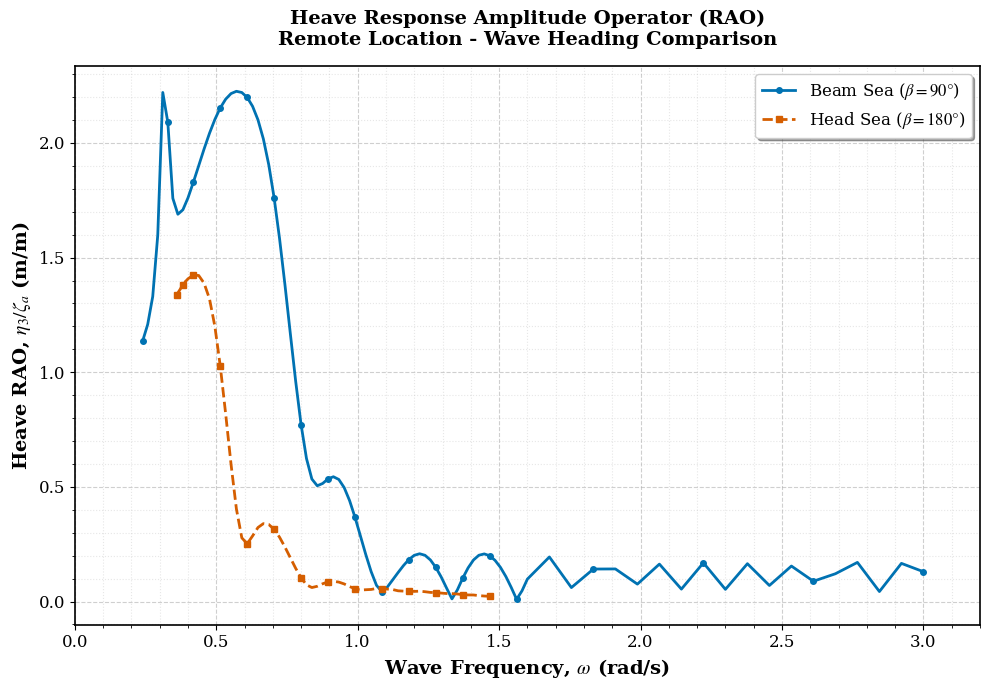
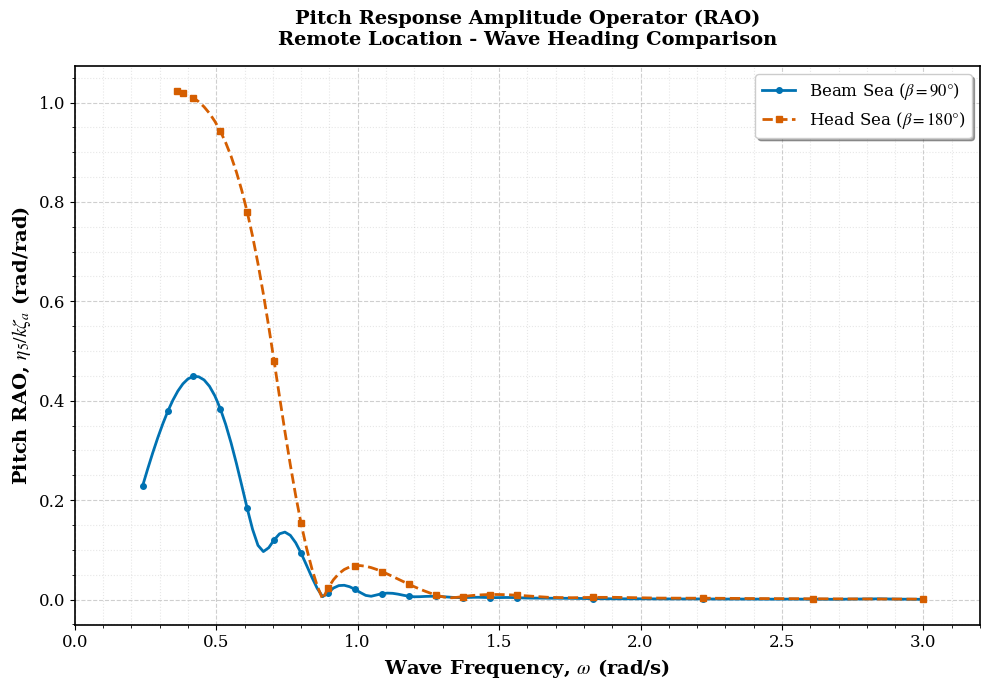
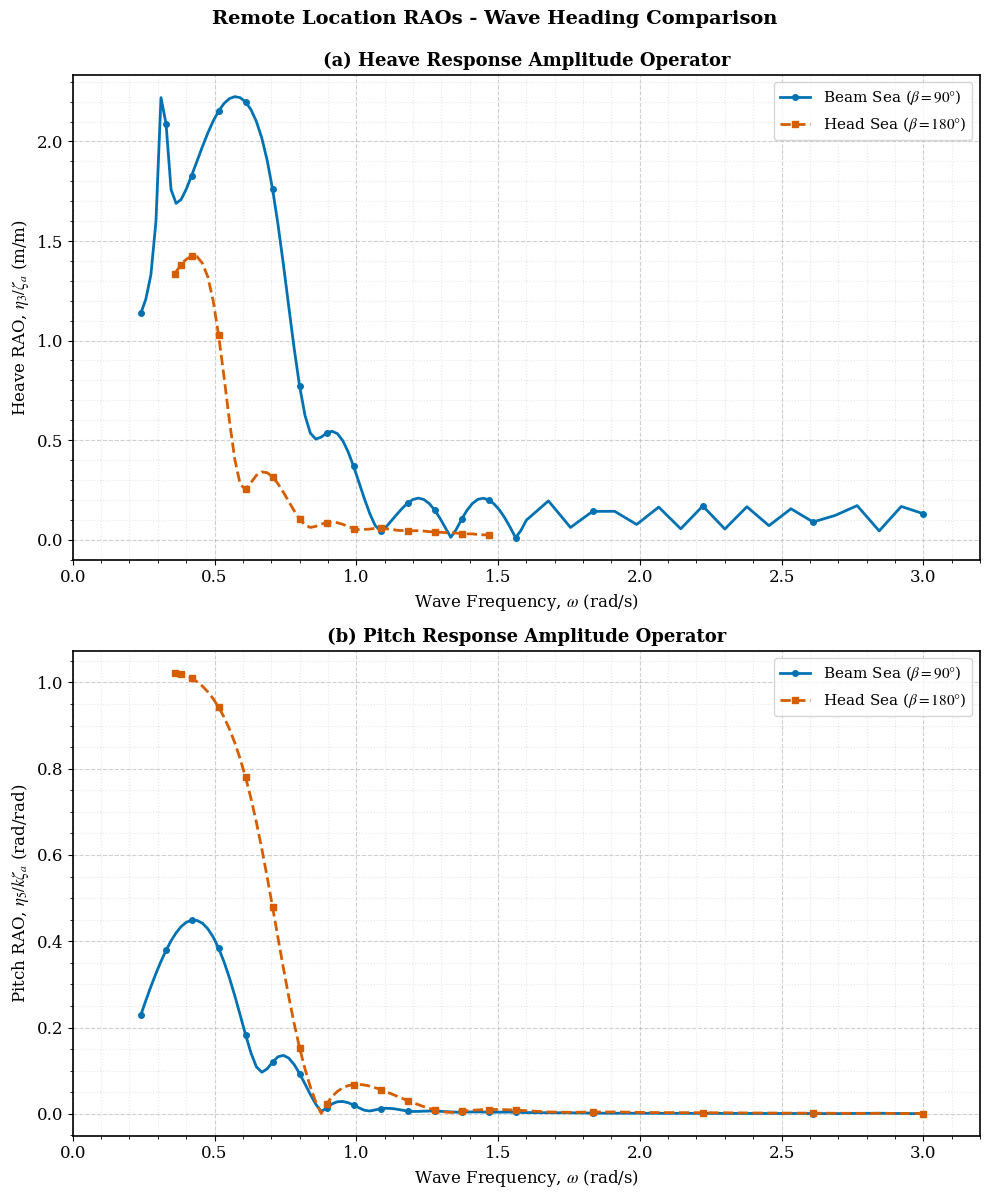

These figures' Python source, in order:
# -*- coding: utf-8 -*-
"""
Remote Location RAO Comparison Plots - Maxsurf Motion
90° vs 180° Wave Heading Comparison
Academic Standard Visualization
Heave & Pitch RAOs Only
"""

import numpy as np
import matplotlib.pyplot as plt
from matplotlib import rcParams
import warnings
warnings.filterwarnings('ignore')

# ============================================================================
# Akademik Standart Grafik Ayarları
# ============================================================================
rcParams['figure.figsize'] = (10, 7)
rcParams['axes.labelsize'] = 14
rcParams['axes.titlesize'] = 16
rcParams['xtick.labelsize'] = 12
rcParams['ytick.labelsize'] = 12
rcParams['legend.fontsize'] = 12
rcParams['font.family'] = 'serif'
rcParams['font.serif'] = ['Times New Roman', 'DejaVu Serif', 'STIX']
rcParams['mathtext.fontset'] = 'stix'
rcParams['axes.grid'] = True
rcParams['grid.alpha'] = 0.3
rcParams['grid.linestyle'] = '--'
rcParams['savefig.dpi'] = 300
rcParams['savefig.bbox'] = 'tight'
rcParams['axes.linewidth'] = 1.2
rcParams['lines.linewidth'] = 1.8

# ============================================================================
# Akademik Standart Renk Paleti (ColorBrewer + Nature/Science standartları)
# Renk körlüğü dostu ve basılı yayınlarda da net görünen renkler
# ============================================================================
COLOR_90 = '#0072B2'    # Koyu mavi (90 derece için)
COLOR_180 = '#D55E00'   # Koyu turuncu-kırmızı (180 derece için)
LINESTYLE_90 = '-'      # Solid line
LINESTYLE_180 = '--'    # Dashed line
MARKER_90 = 'o'         # Circle marker
MARKER_180 = 's'        # Square marker
MARKERSIZE = 4
MARKEVERY = 5

# ============================================================================
# Veri Tanımlamaları
# ============================================================================

# 90 Derece Dalga Açısı Verileri
data_90_raw = """0,240000	0,016922	0,240000	0,171025	0,240000	1,136539	0,240000	2,314603	0,240000	0,229022	0,240000	0,000000
0,257778	0,022406	0,257778	0,245834	0,257778	1,208619	0,257778	2,883975	0,257778	0,262857	0,257778	0,000000
0,275556	0,028744	0,275556	0,378118	0,275556	1,330226	0,275556	3,881944	0,275556	0,295099	0,275556	0,000000
0,293333	0,035920	0,293333	0,652433	0,293333	1,598228	0,293333	5,910890	0,293333	0,325430	0,293333	0,000000
0,311111	0,043889	0,311111	1,192762	0,311111	2,220150	0,311111	9,606443	0,311111	0,353477	0,311111	0,000000
0,328889	0,052565	0,328889	1,062374	0,328889	2,090224	0,328889	7,656301	0,328889	0,378822	0,328889	0,000000
0,346667	0,061821	0,346667	0,678761	0,346667	1,758431	0,346667	4,402839	0,346667	0,401009	0,346667	0,000000
0,364444	0,071487	0,364444	0,494014	0,364444	1,689055	0,364444	2,899455	0,364444	0,419567	0,364444	0,000000
0,382222	0,081341	0,382222	0,396041	0,382222	1,708596	0,382222	2,113239	0,382222	0,434028	0,382222	0,000000
0,400000	0,091119	0,400000	0,336735	0,400000	1,759836	0,400000	1,640623	0,400000	0,443946	0,400000	0,000000
0,419048	0,101157	0,419048	0,295040	0,419048	1,828178	0,419048	1,309768	0,419048	0,449066	0,419048	0,000000
0,438095	0,110354	0,438095	0,266103	0,438095	1,900729	0,438095	1,080817	0,438095	0,448222	0,438095	0,000000
0,457143	0,118457	0,457143	0,244931	0,457143	1,973747	0,457143	0,913649	0,457143	0,441873	0,457143	0,000000
0,476190	0,124823	0,476190	0,228820	0,476190	2,041983	0,476190	0,786633	0,476190	0,429114	0,476190	0,000000
0,495238	0,128957	0,495238	0,216183	0,495238	2,102435	0,495238	0,687122	0,495238	0,409879	0,495238	0,000000
0,514286	0,130379	0,514286	0,206030	0,514286	2,152674	0,514286	0,607242	0,514286	0,384271	0,514286	0,000000
0,533333	0,128661	0,533333	0,197712	0,533333	2,190774	0,533333	0,541845	0,533333	0,352606	0,533333	0,000000
0,552381	0,123477	0,552381	0,190785	0,552381	2,215300	0,552381	0,487425	0,552381	0,315464	0,552381	0,000000
0,571429	0,114681	0,571429	0,184939	0,571429	2,225260	0,571429	0,441515	0,571429	0,273783	0,571429	0,000000
0,590476	0,102432	0,590476	0,179947	0,590476	2,219937	0,590476	0,402328	0,590476	0,229019	0,590476	0,000000
0,609524	0,087451	0,609524	0,175641	0,609524	2,198548	0,609524	0,368540	0,609524	0,183495	0,609524	0,000000
0,628571	0,071549	0,628571	0,171894	0,628571	2,159687	0,628571	0,339151	0,628571	0,141167	0,628571	0,000000
0,647619	0,058668	0,647619	0,168609	0,647619	2,100711	0,647619	0,313388	0,647619	0,109044	0,647619	0,000000
0,666667	0,055014	0,666667	0,165709	0,666667	2,017470	0,666667	0,290649	0,666667	0,096493	0,666667	0,000000
0,685714	0,062915	0,685714	0,163133	0,685714	1,905081	0,685714	0,270455	0,685714	0,104306	0,685714	0,000000
0,704762	0,076483	0,704762	0,160832	0,704762	1,760150	0,704762	0,252422	0,704762	0,120038	0,704762	0,000000
0,723810	0,088885	0,723810	0,158766	0,723810	1,583677	0,723810	0,236238	0,723810	0,132257	0,723810	0,000000
0,742857	0,096045	0,742857	0,156904	0,742857	1,382697	0,742857	0,221648	0,742857	0,135677	0,742857	0,000000
0,761905	0,096237	0,761905	0,155218	0,761905	1,169550	0,761905	0,208440	0,761905	0,129235	0,761905	0,000000
0,780952	0,089416	0,780952	0,153685	0,780952	0,959924	0,780952	0,196437	0,780952	0,114289	0,780952	0,000000
0,800000	0,076654	0,800000	0,152288	0,800000	0,771616	0,800000	0,185492	0,800000	0,093367	0,800000	0,000000
0,819048	0,059662	0,819048	0,151009	0,819048	0,624049	0,819048	0,175479	0,819048	0,069330	0,819048	0,000000
0,838095	0,040442	0,838095	0,149836	0,838095	0,534404	0,838095	0,166291	0,838095	0,044883	0,838095	0,000000
0,857143	0,021102	0,857143	0,148756	0,857143	0,504985	0,857143	0,157836	0,857143	0,022390	0,857143	0,000000
0,876190	0,005589	0,876190	0,147759	0,876190	0,514947	0,876190	0,150037	0,876190	0,005675	0,876190	0,000000
0,895238	0,013913	0,895238	0,146838	0,895238	0,535054	0,895238	0,142824	0,895238	0,013533	0,895238	0,000000
0,914286	0,024747	0,914286	0,145984	0,914286	0,544311	0,914286	0,136138	0,914286	0,023078	0,914286	0,000000
0,933333	0,031344	0,933333	0,145190	0,933333	0,532469	0,933333	0,129928	0,933333	0,028050	0,933333	0,000000
0,952381	0,033378	0,952381	0,144452	0,952381	0,496970	0,952381	0,124149	0,952381	0,028686	0,952381	0,000000
0,971429	0,031241	0,971429	0,143763	0,971429	0,440306	0,971429	0,118759	0,971429	0,025808	0,971429	0,000000
0,990476	0,025806	0,990476	0,143120	0,990476	0,367974	0,990476	0,113724	0,990476	0,020506	0,990476	0,000000
1,009524	0,018412	1,009524	0,142518	1,009524	0,287160	1,009524	0,109012	1,009524	0,014083	1,009524	0,000000
1,028571	0,011299	1,028571	0,141953	1,028571	0,205601	1,028571	0,104596	1,028571	0,008326	1,028571	0,000000
1,047619	0,009280	1,047619	0,141424	1,047619	0,130759	1,047619	0,100451	1,047619	0,006591	1,047619	0,000000
1,066667	0,013406	1,066667	0,140926	1,066667	0,070578	1,066667	0,096554	1,066667	0,009185	1,066667	0,000000
1,085714	0,017842	1,085714	0,140457	1,085714	0,043391	1,085714	0,092886	1,085714	0,011799	1,085714	0,000000
1,104762	0,020267	1,104762	0,140015	1,104762	0,063030	1,104762	0,089429	1,104762	0,012945	1,104762	0,000000
1,123810	0,020260	1,123810	0,139598	1,123810	0,094659	1,123810	0,086165	1,123810	0,012505	1,123810	0,000000
1,142857	0,018163	1,142857	0,139203	1,142857	0,126506	1,142857	0,083082	1,142857	0,010840	1,142857	0,000000
1,161905	0,014859	1,161905	0,138831	1,161905	0,156908	1,161905	0,080165	1,161905	0,008580	1,161905	0,000000
1,180952	0,011714	1,180952	0,138477	1,180952	0,183239	1,180952	0,077402	1,180952	0,006548	1,180952	0,000000
1,200000	0,010284	1,200000	0,138143	1,200000	0,201629	1,200000	0,074783	1,200000	0,005567	1,200000	0,000000
1,219048	0,010908	1,219048	0,137825	1,219048	0,208497	1,219048	0,072298	1,219048	0,005722	1,219048	0,000000
1,238095	0,012262	1,238095	0,137523	1,238095	0,201800	1,238095	0,069937	1,238095	0,006236	1,238095	0,000000
1,257143	0,013217	1,257143	0,137236	1,257143	0,181479	1,257143	0,067692	1,257143	0,006520	1,257143	0,000000
1,276190	0,013392	1,276190	0,136963	1,276190	0,149139	1,276190	0,065556	1,276190	0,006410	1,276190	0,000000
1,295238	0,012794	1,295238	0,136703	1,295238	0,107306	1,295238	0,063521	1,295238	0,005945	1,295238	0,000000
1,314286	0,011593	1,314286	0,136455	1,314286	0,058877	1,314286	0,061581	1,314286	0,005232	1,314286	0,000000
1,333333	0,010146	1,333333	0,136218	1,333333	0,011720	1,333333	0,059731	1,333333	0,004449	1,333333	0,000000
1,352381	0,009140	1,352381	0,135992	1,352381	0,050671	1,352381	0,057964	1,352381	0,003896	1,352381	0,000000
1,371429	0,009290	1,371429	0,135776	1,371429	0,102016	1,371429	0,056275	1,371429	0,003850	1,371429	0,000000
1,390476	0,010408	1,390476	0,135570	1,390476	0,147080	1,390476	0,054661	1,390476	0,004197	1,390476	0,000000
1,409524	0,011521	1,409524	0,135372	1,409524	0,181409	1,409524	0,053116	1,409524	0,004521	1,409524	0,000000
1,428571	0,011888	1,428571	0,135183	1,428571	0,201988	1,428571	0,051637	1,428571	0,004541	1,428571	0,000000
1,447619	0,011452	1,447619	0,135002	1,447619	0,207803	1,447619	0,050219	1,447619	0,004260	1,447619	0,000000
1,466667	0,010841	1,466667	0,134828	1,466667	0,199739	1,466667	0,048861	1,466667	0,003929	1,466667	0,000000
1,485714	0,010872	1,485714	0,134662	1,485714	0,179636	1,485714	0,047557	1,485714	0,003839	1,485714	0,000000
1,504762	0,011613	1,504762	0,134501	1,504762	0,149155	1,504762	0,046305	1,504762	0,003998	1,504762	0,000000
1,523810	0,012329	1,523810	0,134348	1,523810	0,109413	1,523810	0,045103	1,523810	0,004139	1,523810	0,000000
1,542857	0,012386	1,542857	0,134200	1,542857	0,061735	1,542857	0,043948	1,542857	0,004056	1,542857	0,000000
1,561905	0,011722	1,561905	0,134058	1,561905	0,009762	1,561905	0,042837	1,561905	0,003746	1,561905	0,000000
1,580952	0,010730	1,580952	0,133921	1,580952	0,046802	1,580952	0,041769	1,580952	0,003347	1,580952	0,000000
1,600000	0,009898	1,600000	0,133790	1,600000	0,097976	1,600000	0,040740	1,600000	0,003014	1,600000	0,000000
1,677778	0,009568	1,677778	0,133301	1,677778	0,194426	1,677778	0,036915	1,677778	0,002650	1,677778	0,000000
1,755556	0,009651	1,755556	0,132878	1,755556	0,061020	1,755556	0,033610	1,755556	0,002441	1,755556	0,000000
1,833333	0,007773	1,833333	0,132510	1,833333	0,141773	1,833333	0,030733	1,833333	0,001803	1,833333	0,000000
1,911111	0,006773	1,911111	0,132188	1,911111	0,142302	1,911111	0,028214	1,911111	0,001446	1,911111	0,000000
1,988889	0,007528	1,988889	0,131904	1,988889	0,076062	1,988889	0,025994	1,988889	0,001483	1,988889	0,000000
2,066667	0,006917	2,066667	0,131652	2,066667	0,163306	2,066667	0,024029	2,066667	0,001263	2,066667	0,000000
2,144444	0,007065	2,144444	0,131429	2,144444	0,054268	2,144444	0,022279	2,144444	0,001198	2,144444	0,000000
2,222222	0,007366	2,222222	0,131229	2,222222	0,168947	2,222222	0,020715	2,222222	0,001163	2,222222	0,000000
2,300000	0,006638	2,300000	0,131049	2,300000	0,053235	2,300000	0,019312	2,300000	0,000978	2,300000	0,000000
2,377778	0,006873	2,377778	0,130887	2,377778	0,165085	2,377778	0,018047	2,377778	0,000948	2,377778	0,000000
2,455556	0,006005	2,455556	0,130741	2,455556	0,070113	2,455556	0,016903	2,455556	0,000776	2,455556	0,000000
2,533333	0,007149	2,533333	0,130608	2,533333	0,154844	2,533333	0,015864	2,533333	0,000868	2,533333	0,000000
2,611111	0,006274	2,611111	0,130487	2,611111	0,088595	2,611111	0,014920	2,611111	0,000717	2,611111	0,000000
2,688889	0,004802	2,688889	0,130377	2,688889	0,121308	2,688889	0,014057	2,688889	0,000518	2,688889	0,000000
2,766667	0,009831	2,766667	0,130276	2,766667	0,170807	2,766667	0,013268	2,766667	0,001001	2,766667	0,000000
2,844444	0,015015	2,844444	0,130183	2,844444	0,043720	2,844444	0,012543	2,844444	0,001447	2,844444	0,000000
2,922222	0,008367	2,922222	0,130098	2,922222	0,166504	2,922222	0,011876	2,922222	0,000764	2,922222	0,000000
3,000000	0,005066	3,000000	0,130019	3,000000	0,130203	3,000000	0,011262	3,000000	0,000439	3,000000	0,000000"""

# 180 Derece Dalga Açısı Verileri
data_180_raw = """0,360002	0,165603	0,360002	0,000000	0,360002	1,336221	0,360002	0,000000	0,360002	1,022664	0,360002	0,000000
0,364446	0,169100	0,364446	0,000000	0,364446	1,346198	0,364446	0,000000	0,364446	1,022286	0,364446	0,000000
0,368891	0,172495	0,368891	0,000000	0,368891	1,354798	0,368891	0,000000	0,368891	1,021823	0,368891	0,000000
0,373335	0,175854	0,373335	0,000000	0,373335	1,363311	0,373335	0,000000	0,373335	1,021272	0,373335	0,000000
0,377779	0,179232	0,377779	0,000000	0,377779	1,372773	0,377779	0,000000	0,377779	1,020632	0,377779	0,000000
0,382223	0,182416	0,382223	0,000000	0,382223	1,379912	0,382223	0,000000	0,382223	1,019899	0,382223	0,000000
0,386668	0,185585	0,386668	0,000000	0,386668	1,387493	0,386668	0,000000	0,386668	1,019071	0,386668	0,000000
0,391112	0,188769	0,391112	0,000000	0,391112	1,396001	0,391112	0,000000	0,391112	1,018144	0,391112	0,000000
0,395556	0,191638	0,395556	0,000000	0,395556	1,401065	0,395556	0,000000	0,395556	1,017116	0,395556	0,000000
0,400001	0,194541	0,400001	0,000000	0,400001	1,407340	0,400001	0,000000	0,400001	1,015984	0,400001	0,000000
0,419048	0,205280	0,419048	0,000000	0,419048	1,423771	0,419048	0,000000	0,419048	1,009884	0,419048	0,000000
0,438095	0,212711	0,438095	0,000000	0,438095	1,421909	0,438095	0,000000	0,438095	1,001642	0,438095	0,000000
0,457143	0,214810	0,457143	0,000000	0,457143	1,388325	0,457143	0,000000	0,457143	0,991311	0,457143	0,000000
0,476191	0,210589	0,476191	0,000000	0,476191	1,320370	0,476191	0,000000	0,476191	0,978264	0,476191	0,000000
0,495238	0,197365	0,495238	0,000000	0,495238	1,199917	0,495238	0,000000	0,495238	0,962195	0,495238	0,000000
0,514286	0,174655	0,514286	0,000000	0,514286	1,027401	0,514286	0,000000	0,514286	0,942759	0,514286	0,000000
0,533333	0,144001	0,533333	0,000000	0,533333	0,819125	0,533333	0,000000	0,533333	0,919564	0,533333	0,000000
0,552381	0,108028	0,552381	0,000000	0,552381	0,598636	0,552381	0,000000	0,552381	0,892175	0,552381	0,000000
0,571429	0,071142	0,571429	0,000000	0,571429	0,403222	0,571429	0,000000	0,571429	0,860109	0,571429	0,000000
0,590476	0,037297	0,590476	0,000000	0,590476	0,277864	0,590476	0,000000	0,590476	0,822860	0,590476	0,000000
0,609524	0,008896	0,609524	0,000000	0,609524	0,252103	0,609524	0,000000	0,609524	0,779944	0,609524	0,000000
0,628571	0,012911	0,628571	0,000000	0,628571	0,286324	0,628571	0,000000	0,628571	0,730981	0,628571	0,000000
0,647619	0,028075	0,647619	0,000000	0,647619	0,322936	0,647619	0,000000	0,647619	0,675831	0,647619	0,000000
0,666667	0,037093	0,666667	0,000000	0,666667	0,339892	0,666667	0,000000	0,666667	0,614775	0,666667	0,000000
0,685714	0,041154	0,685714	0,000000	0,685714	0,336161	0,685714	0,000000	0,685714	0,548693	0,685714	0,000000
0,704762	0,041308	0,704762	0,000000	0,704762	0,314914	0,704762	0,000000	0,704762	0,479138	0,704762	0,000000
0,723810	0,038528	0,723810	0,000000	0,723810	0,280617	0,723810	0,000000	0,723810	0,408195	0,723810	0,000000
0,742857	0,033693	0,742857	0,000000	0,742857	0,237924	0,742857	0,000000	0,742857	0,338166	0,742857	0,000000
0,761905	0,027580	0,761905	0,000000	0,761905	0,191280	0,761905	0,000000	0,761905	0,271209	0,761905	0,000000
0,780952	0,020860	0,780952	0,000000	0,780952	0,144942	0,780952	0,000000	0,780952	0,209103	0,780952	0,000000
0,800000	0,014118	0,800000	0,000000	0,800000	0,103465	0,800000	0,000000	0,800000	0,153134	0,800000	0,000000
0,819048	0,007933	0,819048	0,000000	0,819048	0,072985	0,819048	0,000000	0,819048	0,104073	0,819048	0,000000
0,838095	0,003572	0,838095	0,000000	0,838095	0,061106	0,838095	0,000000	0,838095	0,062201	0,838095	0,000000
0,857143	0,004642	0,857143	0,000000	0,857143	0,066646	0,857143	0,000000	0,857143	0,027392	0,857143	0,000000
0,876190	0,007650	0,876190	0,000000	0,876190	0,077563	0,876190	0,000000	0,876190	0,000905	0,876190	0,000000
0,895238	0,009840	0,895238	0,000000	0,895238	0,085714	0,895238	0,000000	0,895238	0,022945	0,895238	0,000000
0,914286	0,010891	0,914286	0,000000	0,914286	0,088335	0,914286	0,000000	0,914286	0,039785	0,914286	0,000000
0,933333	0,010789	0,933333	0,000000	0,933333	0,084920	0,933333	0,000000	0,933333	0,052042	0,933333	0,000000
0,952381	0,009738	0,952381	0,000000	0,952381	0,076867	0,952381	0,000000	0,952381	0,060391	0,952381	0,000000
0,971429	0,007944	0,971429	0,000000	0,971429	0,065455	0,971429	0,000000	0,971429	0,065494	0,971429	0,000000
0,990476	0,006094	0,990476	0,000000	0,990476	0,055785	0,990476	0,000000	0,990476	0,067952	0,990476	0,000000
1,009524	0,004798	1,009524	0,000000	1,009524	0,050149	1,009524	0,000000	1,009524	0,068281	1,009524	0,000000
1,028571	0,004818	1,028571	0,000000	1,028571	0,051577	1,028571	0,000000	1,028571	0,066926	1,028571	0,000000
1,047619	0,005371	1,047619	0,000000	1,047619	0,052779	1,047619	0,000000	1,047619	0,064269	1,047619	0,000000
1,066667	0,006328	1,066667	0,000000	1,066667	0,057245	1,066667	0,000000	1,066667	0,060635	1,066667	0,000000
1,085714	0,006525	1,085714	0,000000	1,085714	0,056703	1,085714	0,000000	1,085714	0,056297	1,085714	0,000000
1,104762	0,006306	1,104762	0,000000	1,104762	0,054467	1,104762	0,000000	1,104762	0,051483	1,104762	0,000000
1,123810	0,005907	1,123810	0,000000	1,123810	0,052471	1,123810	0,000000	1,123810	0,046385	1,123810	0,000000
1,142857	0,005045	1,142857	0,000000	1,142857	0,046902	1,142857	0,000000	1,142857	0,041157	1,142857	0,000000
1,161905	0,004734	1,161905	0,000000	1,161905	0,045586	1,161905	0,000000	1,161905	0,035930	1,161905	0,000000
1,180952	0,004753	1,180952	0,000000	1,180952	0,045446	1,180952	0,000000	1,180952	0,030806	1,180952	0,000000
1,200000	0,004764	1,200000	0,000000	1,200000	0,044340	1,200000	0,000000	1,200000	0,025871	1,200000	0,000000
1,219048	0,004972	1,219048	0,000000	1,219048	0,045224	1,219048	0,000000	1,219048	0,021194	1,219048	0,000000
1,238095	0,004733	1,238095	0,000000	1,238095	0,042926	1,238095	0,000000	1,238095	0,016831	1,238095	0,000000
1,257143	0,004356	1,257143	0,000000	1,257143	0,039911	1,257143	0,000000	1,257143	0,012837	1,257143	0,000000
1,276190	0,004215	1,276190	0,000000	1,276190	0,039123	1,276190	0,000000	1,276190	0,009277	1,276190	0,000000
1,295238	0,003978	1,295238	0,000000	1,295238	0,036968	1,295238	0,000000	1,295238	0,006274	1,295238	0,000000
1,314286	0,003796	1,314286	0,000000	1,314286	0,035045	1,314286	0,000000	1,314286	0,004156	1,314286	0,000000
1,333333	0,003780	1,333333	0,000000	1,333333	0,034735	1,333333	0,000000	1,333333	0,003605	1,333333	0,000000
1,352381	0,003564	1,352381	0,000000	1,352381	0,032915	1,352381	0,000000	1,352381	0,004538	1,352381	0,000000
1,371429	0,003229	1,371429	0,000000	1,371429	0,030051	1,371429	0,000000	1,371429	0,005920	1,371429	0,000000
1,390476	0,003107	1,390476	0,000000	1,390476	0,028890	1,390476	0,000000	1,390476	0,007236	1,390476	0,000000
1,409524	0,003116	1,409524	0,000000	1,409524	0,028655	1,409524	0,000000	1,409524	0,008332	1,409524	0,000000
1,428571	0,002838	1,428571	0,000000	1,428571	0,025894	1,428571	0,000000	1,428571	0,009171	1,428571	0,000000
1,447619	0,002627	1,447619	0,000000	1,447619	0,024086	1,447619	0,000000	1,447619	0,009747	1,447619	0,000000
1,466667	0,002465	1,466667	0,000000	1,466667	0,022962	1,466667	0,000000	1,466667	0,010072	1,466667	0,000000
1,485714	0,002251	1,485714	0,000000	1,485714	0,021221	1,485714	0,000000	1,485714	0,010164	1,485714	0,000000
1,504762	0,000000	1,504762	0,000000	1,504762	0,000000	1,504762	0,000000	1,504762	0,010046	1,504762	0,000000
1,523810	0,000000	1,523810	0,000000	1,523810	0,000000	1,523810	0,000000	1,523810	0,009744	1,523810	0,000000
1,542857	0,000000	1,542857	0,000000	1,542857	0,000000	1,542857	0,000000	1,542857	0,009286	1,542857	0,000000
1,561905	0,000000	1,561905	0,000000	1,561905	0,000000	1,561905	0,000000	1,561905	0,008700	1,561905	0,000000
1,580952	0,000000	1,580952	0,000000	1,580952	0,000000	1,580952	0,000000	1,580952	0,008018	1,580952	0,000000
1,600000	0,000000	1,600000	0,000000	1,600000	0,000000	1,600000	0,000000	1,600000	0,007273	1,600000	0,000000
1,677778	0,000000	1,677778	0,000000	1,677778	0,000000	1,677778	0,000000	1,677778	0,004360	1,677778	0,000000
1,755556	0,000000	1,755556	0,000000	1,755556	0,000000	1,755556	0,000000	1,755556	0,003623	1,755556	0,000000
1,833333	0,000000	1,833333	0,000000	1,833333	0,000000	1,833333	0,000000	1,833333	0,004379	1,833333	0,000000
1,911111	0,000000	1,911111	0,000000	1,911111	0,000000	1,911111	0,000000	1,911111	0,004404	1,911111	0,000000
1,988889	0,000000	1,988889	0,000000	1,988889	0,000000	1,988889	0,000000	1,988889	0,003634	1,988889	0,000000
2,066667	0,000000	2,066667	0,000000	2,066667	0,000000	2,066667	0,000000	2,066667	0,002900	2,066667	0,000000
2,144444	0,000000	2,144444	0,000000	2,144444	0,000000	2,144444	0,000000	2,144444	0,002735	2,144444	0,000000
2,222222	0,000000	2,222222	0,000000	2,222222	0,000000	2,222222	0,000000	2,222222	0,002698	2,222222	0,000000
2,300000	0,000000	2,300000	0,000000	2,300000	0,000000	2,300000	0,000000	2,300000	0,002430	2,300000	0,000000
2,377778	0,000000	2,377778	0,000000	2,377778	0,000000	2,377778	0,000000	2,377778	0,002093	2,377778	0,000000
2,455556	0,000000	2,455556	0,000000	2,455556	0,000000	2,455556	0,000000	2,455556	0,001891	2,455556	0,000000
2,533333	0,000000	2,533333	0,000000	2,533333	0,000000	2,533333	0,000000	2,533333	0,001740	2,533333	0,000000
2,611111	0,000000	2,611111	0,000000	2,611111	0,000000	2,611111	0,000000	2,611111	0,001537	2,611111	0,000000
2,688889	0,000000	2,688889	0,000000	2,688889	0,000000	2,688889	0,000000	2,688889	0,001349	2,688889	0,000000
2,766667	0,000000	2,766667	0,000000	2,766667	0,000000	2,766667	0,000000	2,766667	0,001228	2,766667	0,000000
2,844444	0,000000	2,844444	0,000000	2,844444	0,000000	2,844444	0,000000	2,844444	0,001106	2,844444	0,000000
2,922222	0,000000	2,922222	0,000000	2,922222	0,000000	2,922222	0,000000	2,922222	0,000944	2,922222	0,000000
3,000000	0,000000	3,000000	0,000000	3,000000	0,000000	3,000000	0,000000	3,000000	0,000805	3,000000	0,000000"""


def parse_remote_location_data(raw_data):
    """
    Remote Location RAO verilerini parse eder.
    12 sütun: Surge_X, Surge_Y, Sway_X, Sway_Y, Heave_X, Heave_Y, 
              Roll_X, Roll_Y, Pitch_X, Pitch_Y, Yaw_X, Yaw_Y
    """
    lines = raw_data.strip().split('\n')
    
    surge_x, surge_y = [], []
    sway_x, sway_y = [], []
    heave_x, heave_y = [], []
    roll_x, roll_y = [], []
    pitch_x, pitch_y = [], []
    yaw_x, yaw_y = [], []
    
    for line in lines:
        parts = line.split('\t')
        if len(parts) >= 12:
            surge_x.append(float(parts[0].replace(',', '.')))
            surge_y.append(float(parts[1].replace(',', '.')))
            sway_x.append(float(parts[2].replace(',', '.')))
            sway_y.append(float(parts[3].replace(',', '.')))
            heave_x.append(float(parts[4].replace(',', '.')))
            heave_y.append(float(parts[5].replace(',', '.')))
            roll_x.append(float(parts[6].replace(',', '.')))
            roll_y.append(float(parts[7].replace(',', '.')))
            pitch_x.append(float(parts[8].replace(',', '.')))
            pitch_y.append(float(parts[9].replace(',', '.')))
            yaw_x.append(float(parts[10].replace(',', '.')))
            yaw_y.append(float(parts[11].replace(',', '.')))
    
    return {
        'surge_x': np.array(surge_x), 'surge_y': np.array(surge_y),
        'sway_x': np.array(sway_x), 'sway_y': np.array(sway_y),
        'heave_x': np.array(heave_x), 'heave_y': np.array(heave_y),
        'roll_x': np.array(roll_x), 'roll_y': np.array(roll_y),
        'pitch_x': np.array(pitch_x), 'pitch_y': np.array(pitch_y),
        'yaw_x': np.array(yaw_x), 'yaw_y': np.array(yaw_y)
    }


# ============================================================================
# Veri İşleme
# ============================================================================
print("Veriler işleniyor...")
data_90 = parse_remote_location_data(data_90_raw)
data_180 = parse_remote_location_data(data_180_raw)

# 180 derece verisinde bazı değerlerin sıfır olduğunu kontrol et
# Sıfır olmayan veri noktalarını filtrele
def filter_nonzero(x_data, y_data):
    """Sıfır olmayan veri noktalarını filtreler"""
    mask = y_data > 0
    return x_data[mask], y_data[mask]


# ============================================================================
# Grafik Fonksiyonu
# ============================================================================
def plot_rao_comparison(data_90_x, data_90_y, data_180_x, data_180_y, 
                        title, ylabel, filename, filter_180=False):
    """
    RAO karşılaştırma grafiği oluşturur
    """
    fig, ax = plt.subplots(figsize=(10, 7))
    
    # 90 derece verisini çiz
    ax.plot(data_90_x, data_90_y, 
            color=COLOR_90, linestyle=LINESTYLE_90, linewidth=2, 
            marker=MARKER_90, markersize=MARKERSIZE, markevery=MARKEVERY,
            label=r'Beam Sea ($\beta = 90°$)')
    
    # 180 derece verisini çiz (sıfır değerleri filtrele)
    if filter_180:
        x_filtered, y_filtered = filter_nonzero(data_180_x, data_180_y)
        if len(x_filtered) > 0:
            ax.plot(x_filtered, y_filtered, 
                    color=COLOR_180, linestyle=LINESTYLE_180, linewidth=2, 
                    marker=MARKER_180, markersize=MARKERSIZE, markevery=MARKEVERY,
                    label=r'Head Sea ($\beta = 180°$)')
    else:
        ax.plot(data_180_x, data_180_y, 
                color=COLOR_180, linestyle=LINESTYLE_180, linewidth=2, 
                marker=MARKER_180, markersize=MARKERSIZE, markevery=MARKEVERY,
                label=r'Head Sea ($\beta = 180°$)')
    
    ax.set_xlabel(r'Wave Frequency, $\omega$ (rad/s)', fontsize=14, fontweight='bold')
    ax.set_ylabel(ylabel, fontsize=14, fontweight='bold')
    ax.set_title(title, fontsize=14, fontweight='bold', pad=15)
    ax.legend(loc='best', frameon=True, fancybox=True, shadow=True)
    ax.set_xlim([0, 3.2])
    ax.grid(True, linestyle='--', alpha=0.6)
    ax.minorticks_on()
    ax.grid(which='minor', linestyle=':', alpha=0.3)
    
    plt.tight_layout()
    fig.savefig(f'{filename}.png', dpi=300, bbox_inches='tight', facecolor='white')
    fig.savefig(f'{filename}.pdf', dpi=300, bbox_inches='tight', facecolor='white')
    print(f"{filename} kaydedildi: {filename}.png/pdf")
    plt.close(fig)


# ============================================================================
# Sadece Heave ve Pitch RAO Grafiklerini Oluştur
# ============================================================================
print("\nGrafikler oluşturuluyor...")

# Heave RAO
plot_rao_comparison(
    data_90['heave_x'], data_90['heave_y'],
    data_180['heave_x'], data_180['heave_y'],
    'Heave Response Amplitude Operator (RAO)\nRemote Location - Wave Heading Comparison',
    r'Heave RAO, $\eta_3/\zeta_a$ (m/m)',
    'Remote_Heave_RAO_Comparison',
    filter_180=True
)

# Pitch RAO
plot_rao_comparison(
    data_90['pitch_x'], data_90['pitch_y'],
    data_180['pitch_x'], data_180['pitch_y'],
    'Pitch Response Amplitude Operator (RAO)\nRemote Location - Wave Heading Comparison',
    r'Pitch RAO, $\eta_5/k\zeta_a$ (rad/rad)',
    'Remote_Pitch_RAO_Comparison',
    filter_180=False
)

# ============================================================================
# Heave ve Pitch RAO'ları Tek Figürde (2 subplot)
# ============================================================================
print("\nHeave ve Pitch grafiklerini tek figürde birleştiriliyor...")
fig, axes = plt.subplots(2, 1, figsize=(10, 12))

# Heave RAO
ax = axes[0]
ax.plot(data_90['heave_x'], data_90['heave_y'], 
        color=COLOR_90, linestyle=LINESTYLE_90, linewidth=2, 
        marker=MARKER_90, markersize=MARKERSIZE, markevery=MARKEVERY,
        label=r'Beam Sea ($\beta = 90°$)')

x_filt, y_filt = filter_nonzero(data_180['heave_x'], data_180['heave_y'])
if len(x_filt) > 0:
    ax.plot(x_filt, y_filt, 
            color=COLOR_180, linestyle=LINESTYLE_180, linewidth=2, 
            marker=MARKER_180, markersize=MARKERSIZE, markevery=MARKEVERY,
            label=r'Head Sea ($\beta = 180°$)')

ax.set_xlabel(r'Wave Frequency, $\omega$ (rad/s)', fontsize=12)
ax.set_ylabel(r'Heave RAO, $\eta_3/\zeta_a$ (m/m)', fontsize=12)
ax.set_title('(a) Heave Response Amplitude Operator', fontsize=13, fontweight='bold')
ax.legend(loc='best', frameon=True, fontsize=11)
ax.grid(True, linestyle='--', alpha=0.6)
ax.set_xlim([0, 3.2])
ax.minorticks_on()
ax.grid(which='minor', linestyle=':', alpha=0.3)

# Pitch RAO
ax = axes[1]
ax.plot(data_90['pitch_x'], data_90['pitch_y'], 
        color=COLOR_90, linestyle=LINESTYLE_90, linewidth=2, 
        marker=MARKER_90, markersize=MARKERSIZE, markevery=MARKEVERY,
        label=r'Beam Sea ($\beta = 90°$)')

ax.plot(data_180['pitch_x'], data_180['pitch_y'], 
        color=COLOR_180, linestyle=LINESTYLE_180, linewidth=2, 
        marker=MARKER_180, markersize=MARKERSIZE, markevery=MARKEVERY,
        label=r'Head Sea ($\beta = 180°$)')

ax.set_xlabel(r'Wave Frequency, $\omega$ (rad/s)', fontsize=12)
ax.set_ylabel(r'Pitch RAO, $\eta_5/k\zeta_a$ (rad/rad)', fontsize=12)
ax.set_title('(b) Pitch Response Amplitude Operator', fontsize=13, fontweight='bold')
ax.legend(loc='best', frameon=True, fontsize=11)
ax.grid(True, linestyle='--', alpha=0.6)
ax.set_xlim([0, 3.2])
ax.minorticks_on()
ax.grid(which='minor', linestyle=':', alpha=0.3)

plt.suptitle('Remote Location RAOs - Wave Heading Comparison', 
             fontsize=14, fontweight='bold', y=0.995)
plt.tight_layout()
fig.savefig('Remote_Heave_Pitch_RAO_Comparison.png', dpi=300, bbox_inches='tight', facecolor='white')
fig.savefig('Remote_Heave_Pitch_RAO_Comparison.pdf', dpi=300, bbox_inches='tight', facecolor='white')
print("Heave ve Pitch RAO grafikleri kaydedildi: Remote_Heave_Pitch_RAO_Comparison.png/pdf")

# ============================================================================
# Özet
# ============================================================================
print("\n" + "="*70)
print("Remote Location RAO grafikleri başarıyla oluşturuldu!")
print("="*70)
print("\nKaydedilen dosyalar:")
print("  - Remote_Heave_RAO_Comparison.png/pdf")
print("  - Remote_Pitch_RAO_Comparison.png/pdf")
print("  - Remote_Heave_Pitch_RAO_Comparison.png/pdf (Heave & Pitch birlikte)")
print("\nAkademik Özellikler:")
print("  - ColorBrewer renk paleti (renk körlüğü dostu)")
print("  - Koyu mavi (#0072B2) - 90° Beam Sea")
print("  - Turuncu-kırmızı (#D55E00) - 180° Head Sea")
print("  - Times New Roman / STIX fontları")
print("  - 300 DPI çözünürlük")
print("  - LaTeX formatında etiketler")
print("  - Profesyonel grid ve legend")
print("="*70)
